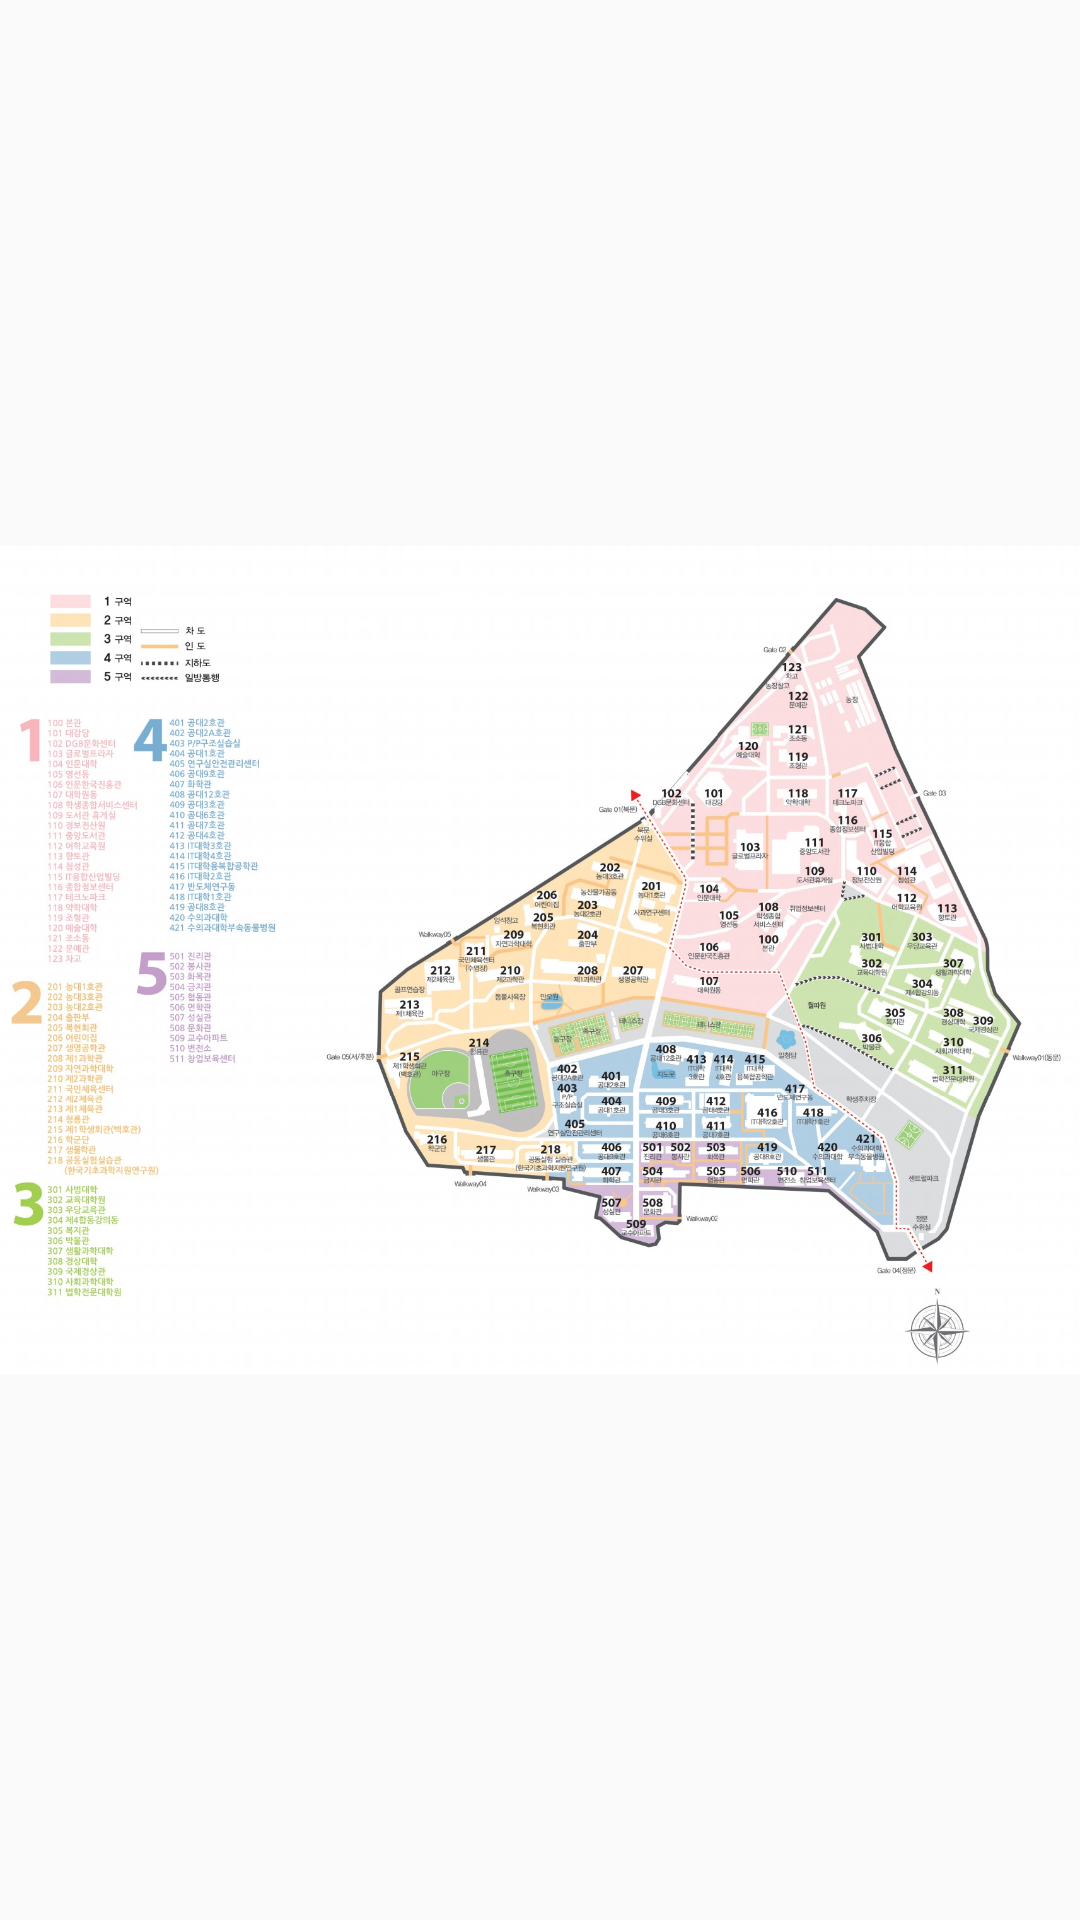

Reconstruct the res/layout file that produces this screen, plus the resources it refers to.
<!-- AndroidManifest.xml: application theme AppTheme -->
<!-- res/layout/activity_building_search.xml -->
<?xml version="1.0" encoding="utf-8"?>
<LinearLayout xmlns:android="http://schemas.android.com/apk/res/android"
    xmlns:app="http://schemas.android.com/apk/res-auto"
    xmlns:tools="http://schemas.android.com/tools"
    android:layout_width="match_parent"
    android:layout_height="match_parent"
    tools:context=".building_search">

    <ImageView
        android:layout_width="match_parent"
        android:layout_height="wrap_content"
        android:src="@drawable/knu"/>

</LinearLayout>
<!-- resources referenced by this layout -->
<resources>
  <!-- drawable knu: jpg bitmap (drawable, 331125 bytes) -->
  <style name="AppTheme" parent="Theme.AppCompat.Light.DarkActionBar">
          
          <item name="colorPrimary">#4285F4</item>
          <item name="colorPrimaryDark">#4285F4</item>
          <item name="colorAccent">#03DAC5</item>
      </style>
</resources>
